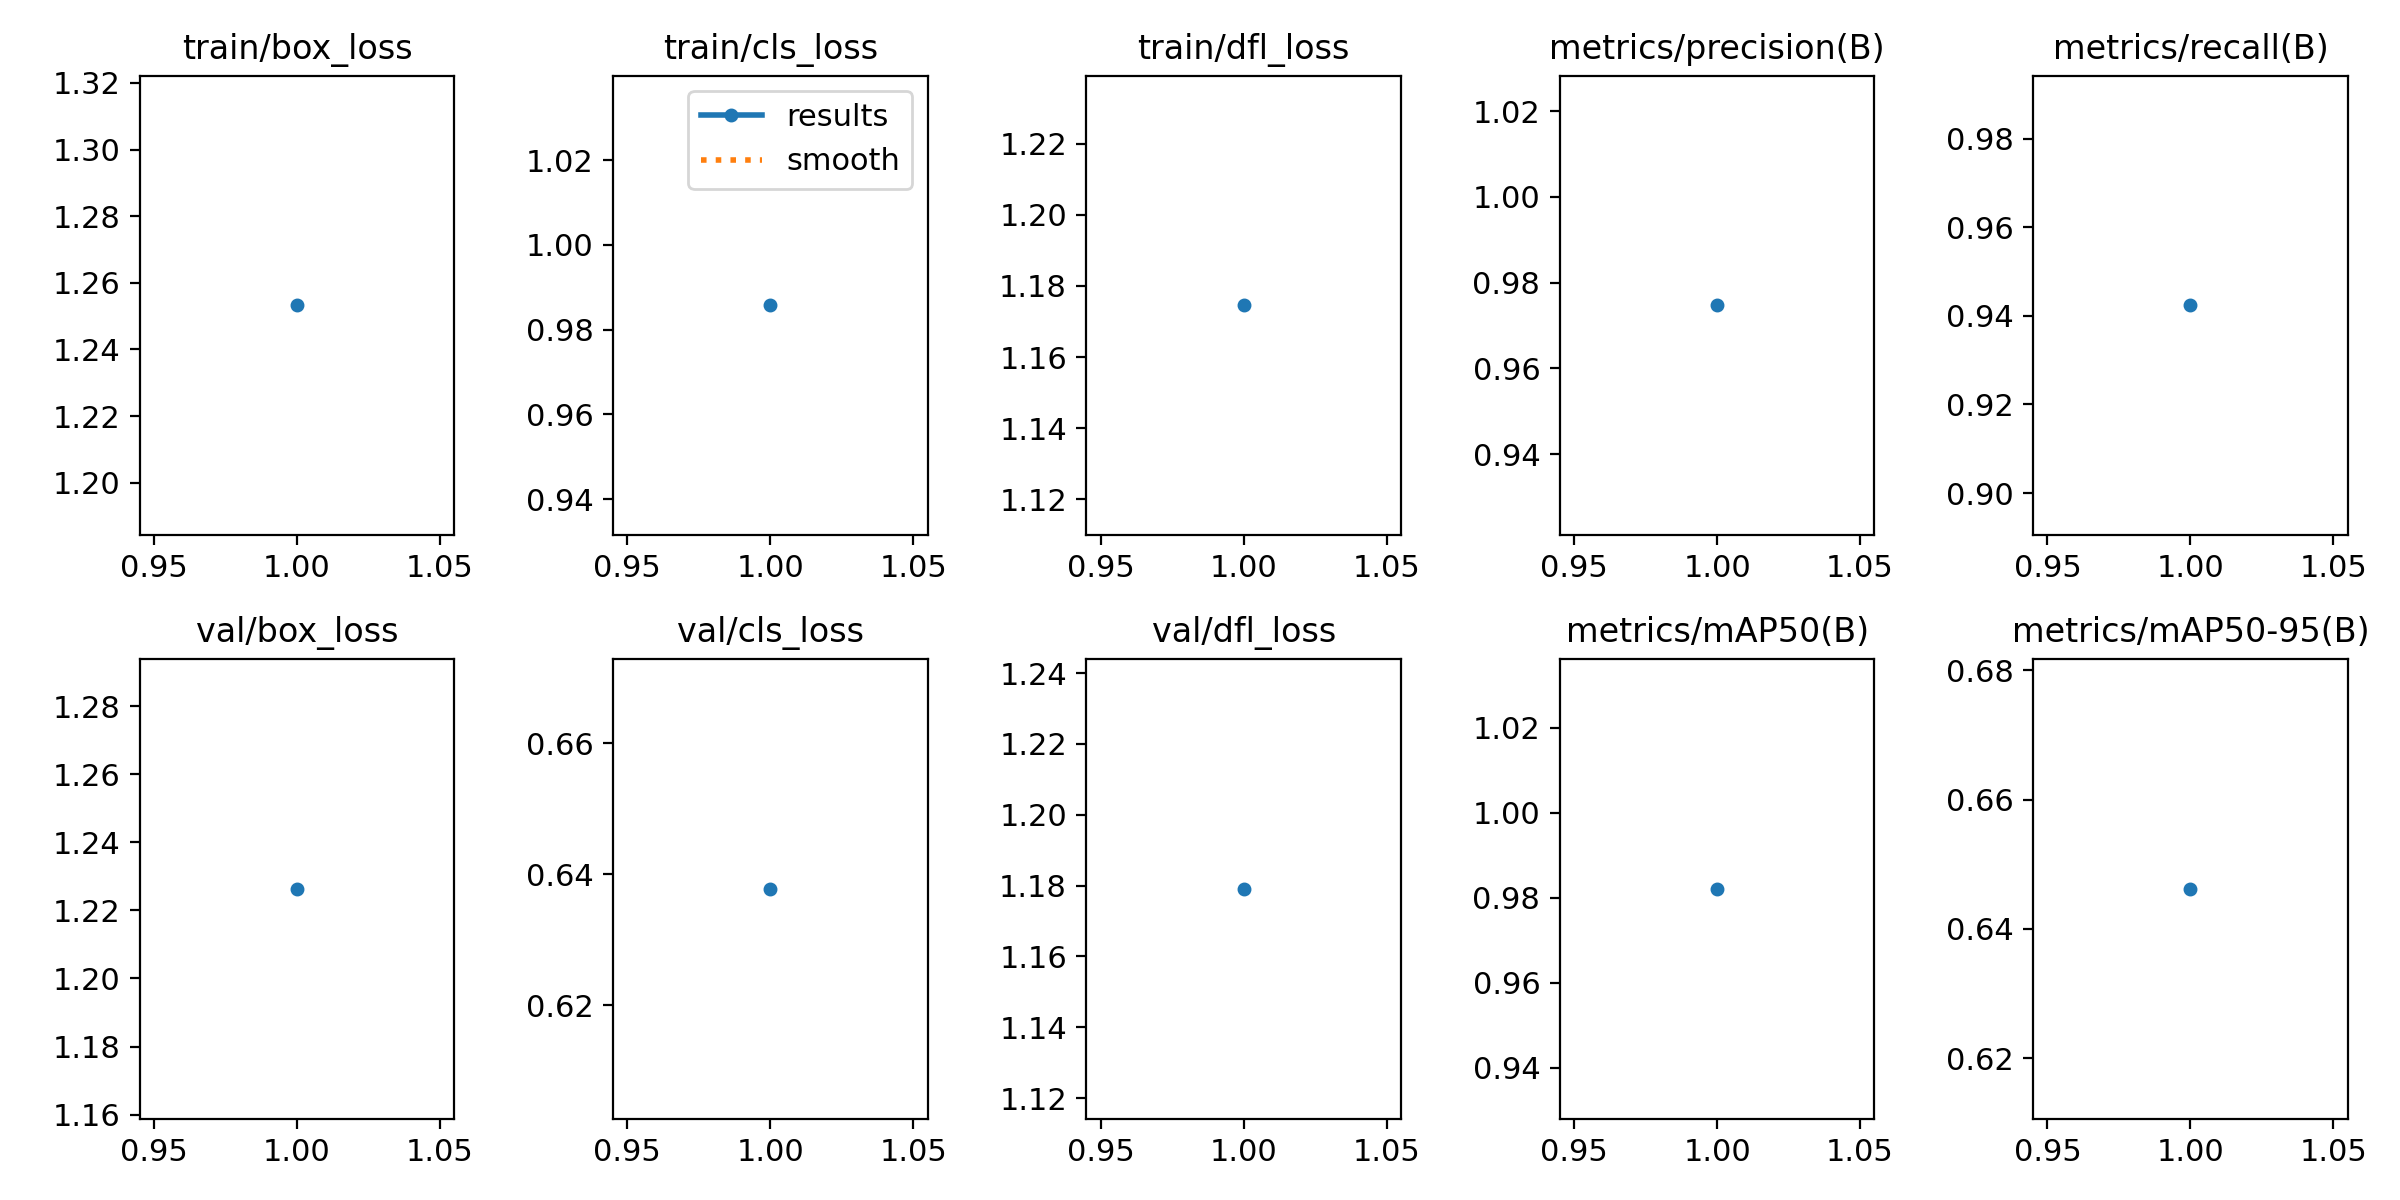

The data file committed next to this chart (first rows):
epoch, time, train/box_loss, train/cls_loss, train/dfl_loss, metrics/precision(B), metrics/recall(B), metrics/mAP50(B), metrics/mAP50-95(B), val/box_loss, val/cls_loss, val/dfl_loss, lr/pg0, lr/pg1, lr/pg2
1, 151.3, 1.253, 0.9857, 1.175, 0.9747, 0.9424, 0.9821, 0.6462, 1.226, 0.6378, 1.179, 0.0006655, 0.0006655, 0.0006655
